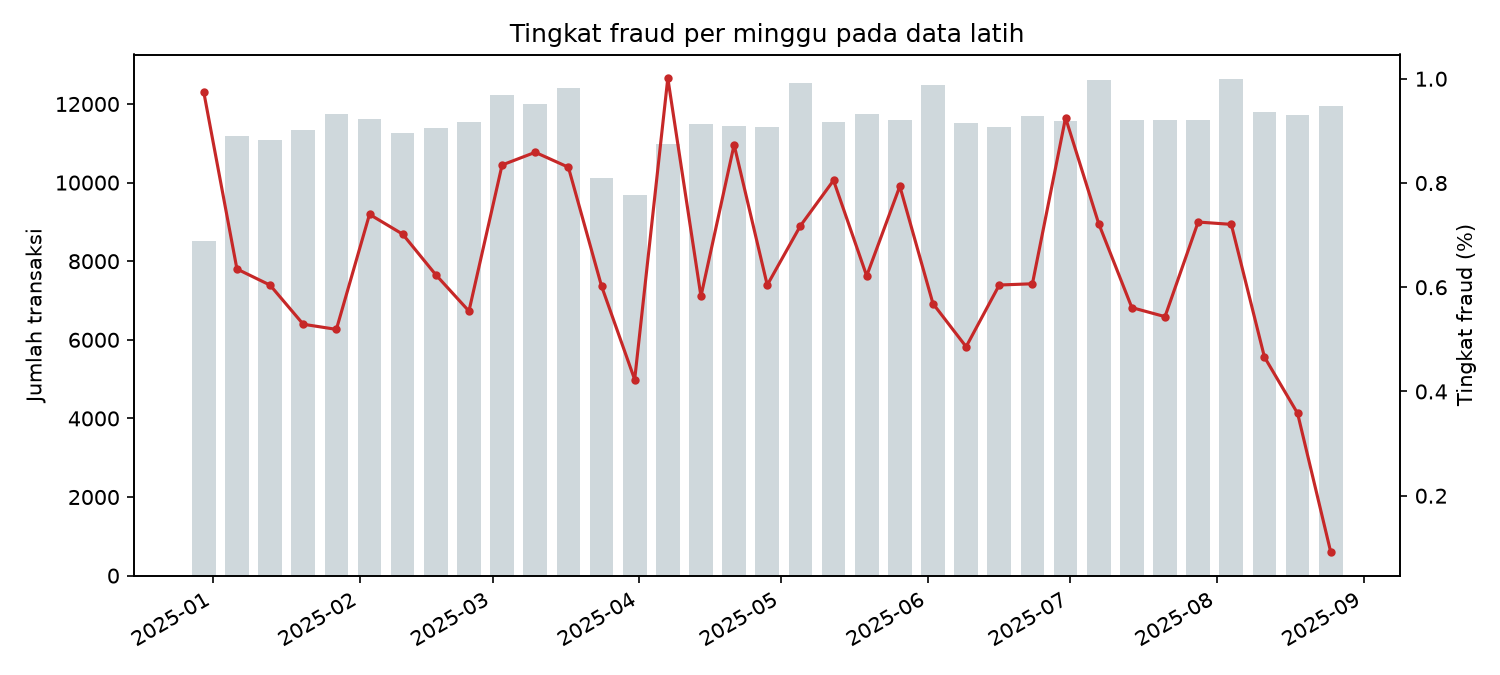

The table this chart was drawn from, first rows:
minggu_mulai, transaksi, fraud, tingkat, rasio_terhadap_dasar
2024-12-30, 8520, 83, 0.009742, 1.561
2025-01-06, 11181, 71, 0.00635, 1.018
2025-01-13, 11092, 67, 0.00604, 0.9682
2025-01-20, 11342, 60, 0.00529, 0.8479
2025-01-27, 11750, 61, 0.005191, 0.8321
2025-02-03, 11624, 86, 0.007398, 1.186
2025-02-10, 11256, 79, 0.007018, 1.125
2025-02-17, 11380, 71, 0.006239, 1.0
2025-02-24, 11548, 64, 0.005542, 0.8883
2025-03-03, 12222, 102, 0.008346, 1.338
2025-03-10, 11992, 103, 0.008589, 1.377
2025-03-17, 12406, 103, 0.008302, 1.331
2025-03-24, 10128, 61, 0.006023, 0.9654
2025-03-31, 9695, 41, 0.004229, 0.6778
2025-04-07, 10988, 110, 0.01001, 1.605
2025-04-14, 11499, 67, 0.005827, 0.9339
2025-04-21, 11450, 100, 0.008734, 1.4
2025-04-28, 11420, 69, 0.006042, 0.9684
2025-05-05, 12538, 90, 0.007178, 1.151
2025-05-12, 11553, 93, 0.00805, 1.29
2025-05-19, 11739, 73, 0.006219, 0.9967
2025-05-26, 11590, 92, 0.007938, 1.272
2025-06-02, 12488, 71, 0.005685, 0.9113
2025-06-09, 11526, 56, 0.004859, 0.7787
2025-06-16, 11419, 69, 0.006043, 0.9685
2025-06-23, 11704, 71, 0.006066, 0.9723
2025-06-30, 11566, 107, 0.009251, 1.483
2025-07-07, 12603, 91, 0.007221, 1.157
2025-07-14, 11588, 65, 0.005609, 0.8991
2025-07-21, 11590, 63, 0.005436, 0.8712
2025-07-28, 11585, 84, 0.007251, 1.162
2025-08-04, 12628, 91, 0.007206, 1.155
2025-08-11, 11799, 55, 0.004661, 0.7471
2025-08-18, 11727, 42, 0.003581, 0.574
2025-08-25, 11941, 11, 0.0009212, 0.1477
